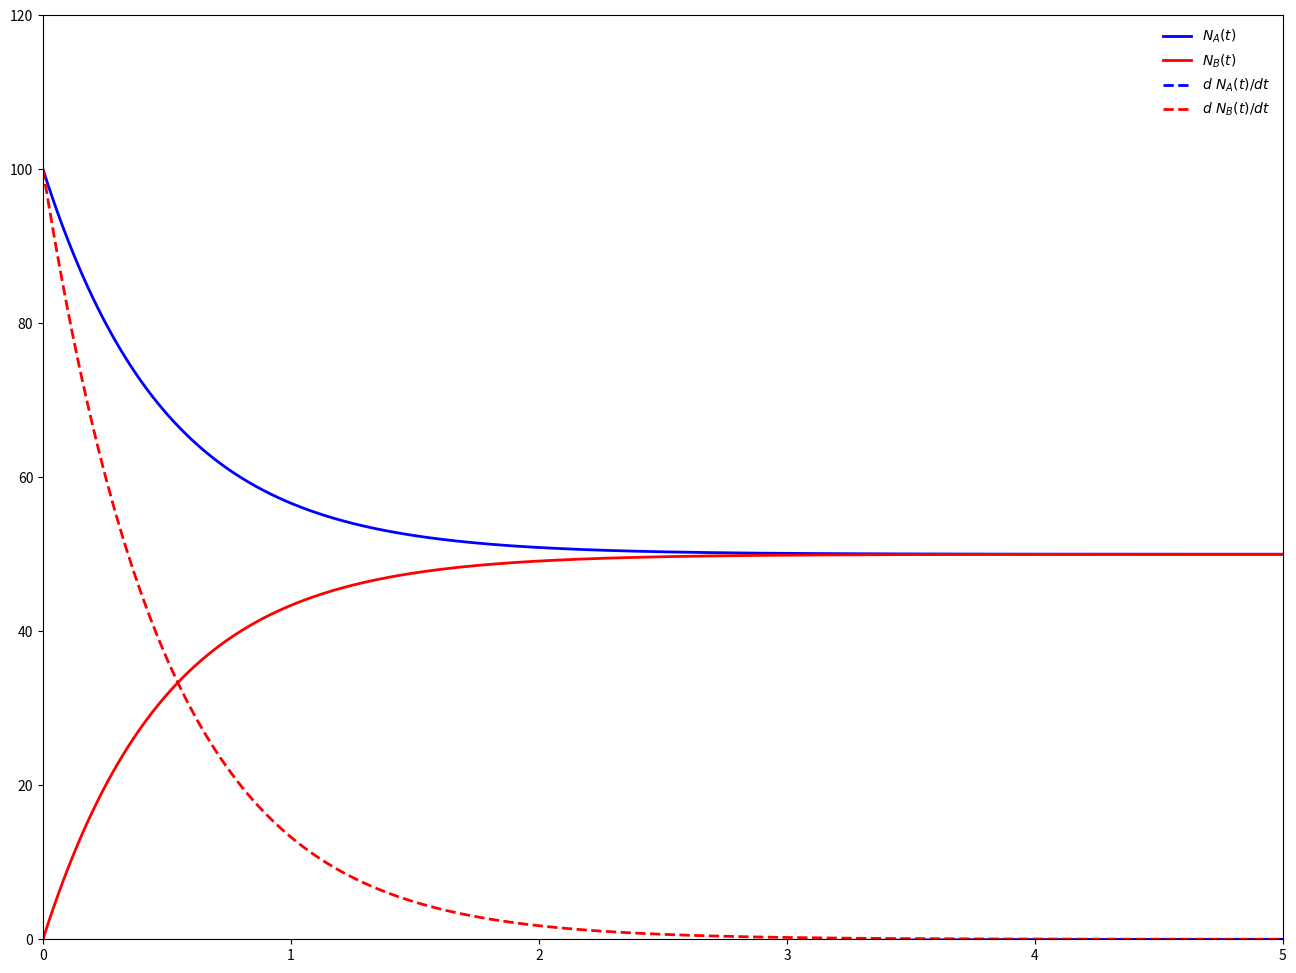

The matplotlib source for this figure:
tau=1
tau_A=tau
tau_B=tau
dt=0.01
timescale=5

N_A=[100]  # the initial value of A
N_B=[0]    # the initial value of B
dN_A=[]    # 
dN_B=[]    # 
t=[0]      # to equate the length of t with A and B

for cycle in range(int(timescale/dt)):
    newNA=N_A[cycle]+(N_B[cycle]/tau_B-N_A[cycle]/tau_A)*dt
    newNB=N_B[cycle]+(N_A[cycle]/tau_A-N_B[cycle]/tau_B)*dt
    newtime=t[cycle]+dt
    N_A.append(newNA)
    N_B.append(newNB)
    dN_A.append(N_B[cycle]/tau_B-N_A[cycle]/tau_A)
    dN_B.append(N_A[cycle]/tau_A-N_B[cycle]/tau_B)
    t.append(newtime)
dN_A.append(dN_A[-1])
dN_B.append(dN_B[-1])

import math
import numpy as np
import matplotlib.pyplot as plt

# size of figure
plt.figure(figsize=(16,12),dpi=80)
plt.subplot(111)

# plot the line, color, width, style
plt.plot(t, N_A, color="blue", linewidth=2.0, linestyle="-", label="$N_A(t)$")
plt.plot(t, N_B, color="red", linewidth=2.0, linestyle="-", label="$N_B(t)$")
plt.plot(t, dN_A, color="blue", linewidth=2.0, linestyle="--", label="$d\ N_A(t)/dt$")
plt.plot(t, dN_B, color="red", linewidth=2.0, linestyle="--", label="$d\ N_B(t)/dt$")

# limits and ticks
plt.xlim(min(t),max(t))
plt.xticks([0,1,2,3,4,5])
alldata=N_A+N_B
plt.ylim(min(alldata), max(alldata))
plt.yticks([0,20,40,60,80,100,120])
plt.legend(loc="upper right", frameon=False)

# save and show figures in the tablet
plt.show()

